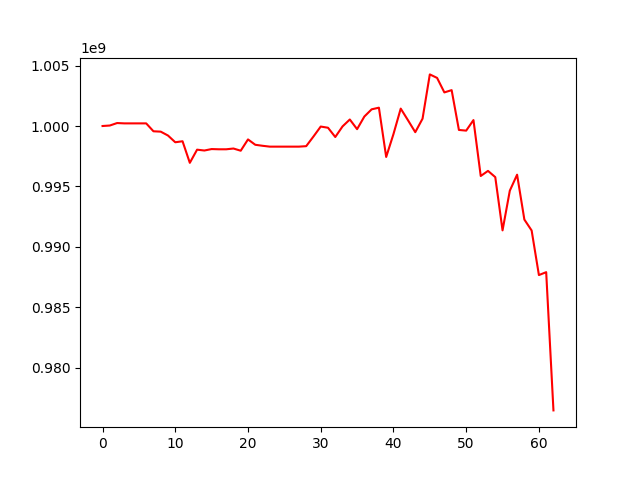

Data behind this chart, as committed beside it:
, 0
0, 1000000000
1, 1000040476
2, 1000244987
3, 1000217605
4, 1000217605
5, 1000217605
6, 1000217605
7, 999564415
8, 999533602
9, 999213039
10, 998656370
11, 998740000
12, 996955828
13, 998044428
14, 997974526
15, 998094177
16, 998075780
17, 998075780
18, 998138902
19, 997957605
20, 998891847
21, 998448963
22, 998365074
23, 998294628
24, 998294628
25, 998294628
26, 998294628
27, 998294628
28, 998333321
29, 999131201
30, 999955730
31, 999857148
32, 999091510
33, 999968463
34, 1000539190
35, 999740134
36, 1000784104
37, 1001378725
38, 1001516166
39, 997440644
40, 999329512
41, 1001438960
42, 1000474752
43, 999490226
44, 1000605101
45, 1004266704
46, 1003977101
47, 1002777594
48, 1002966502
49, 999675138
50, 999618561
51, 1000491074
52, 995867719
53, 996289946
54, 995774602
55, 991373453
56, 994654477
57, 995975533
58, 992266642
59, 991362569
... 3 more rows
